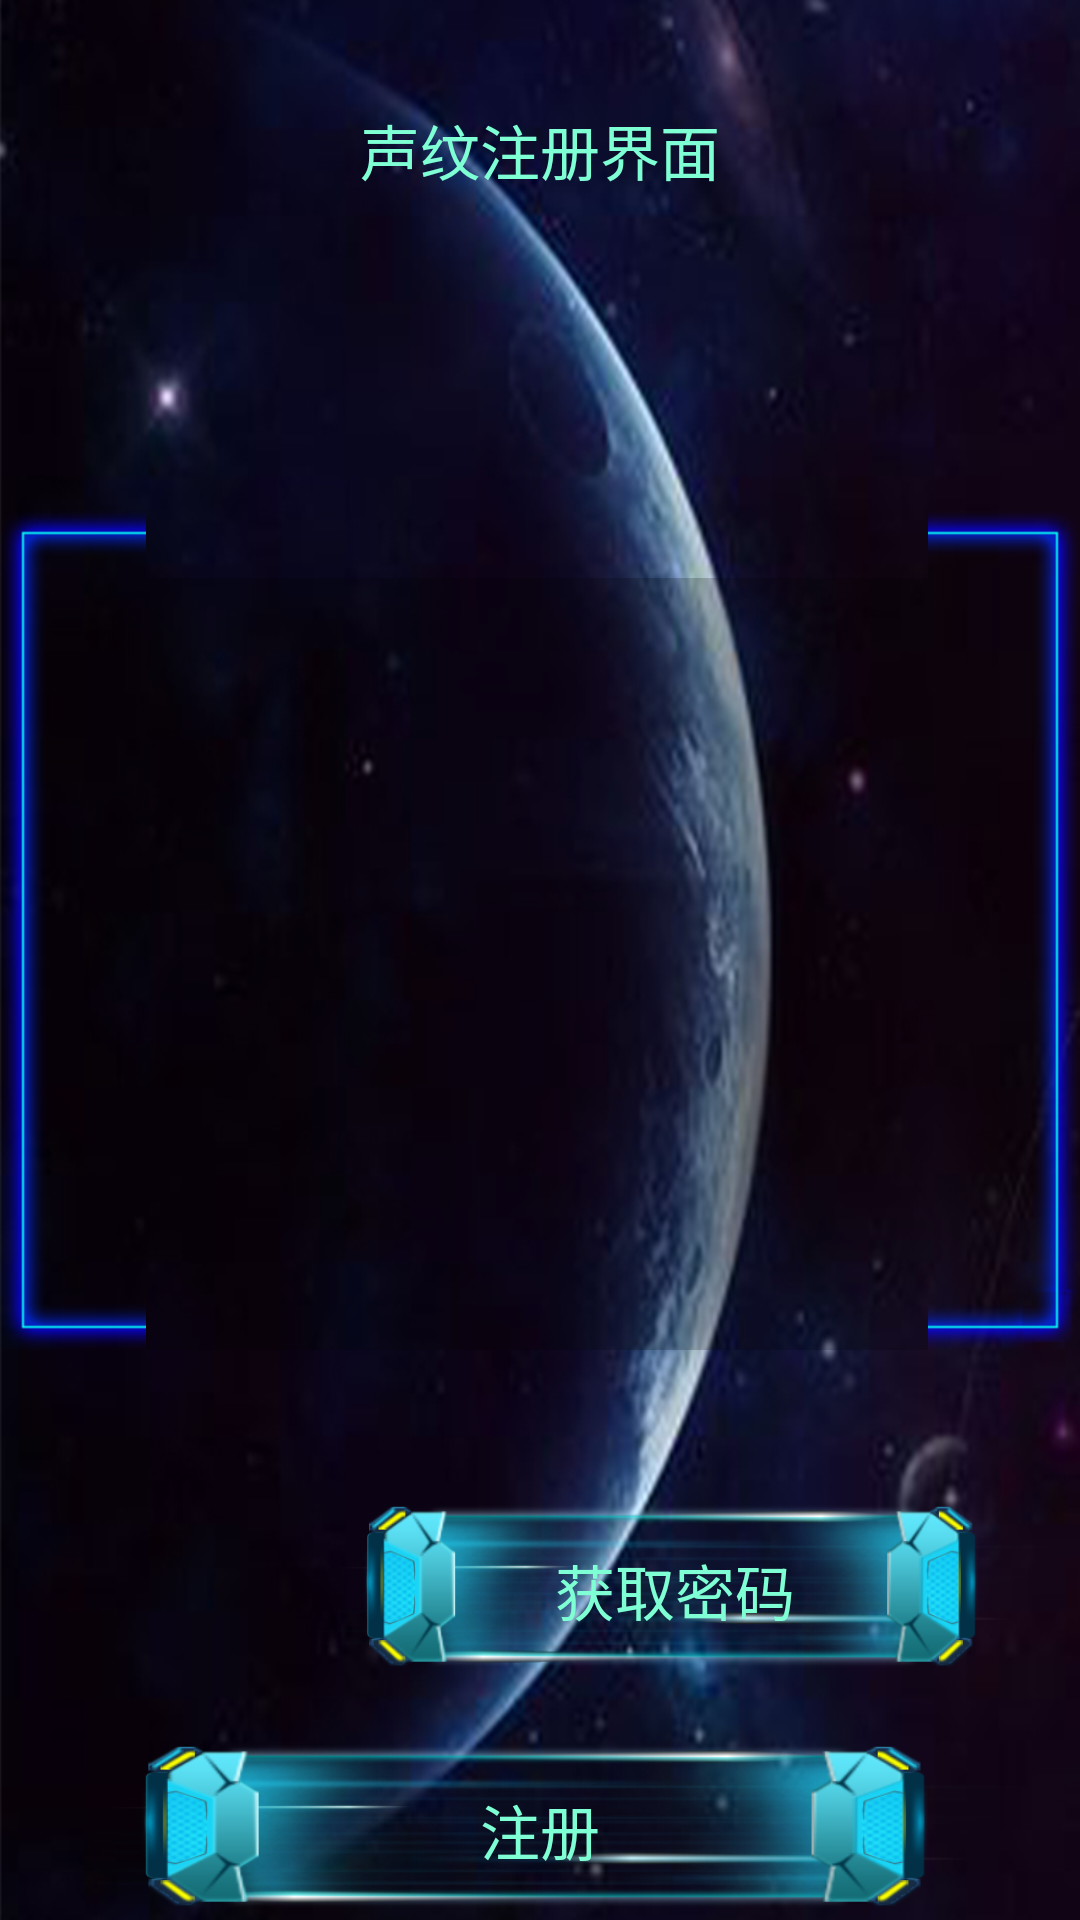

This screen was rendered from an Android layout file. Write that file and the resources it references.
<!-- AndroidManifest.xml: application theme AppTheme.NoActionBar -->
<!-- res/layout/activity_isv_demo.xml -->
<?xml version="1.0" encoding="utf-8"?>
<LinearLayout xmlns:android="http://schemas.android.com/apk/res/android"
    android:layout_width="match_parent"
    android:layout_height="match_parent"
    android:background="@drawable/bglight"
    android:orientation="vertical" >

    <LinearLayout
        android:layout_width="match_parent"
        android:layout_height="wrap_content"
        android:gravity="center" >

        <TextView
            android:layout_width="match_parent"
            android:layout_height="100dp"
            android:gravity="center"
            android:text="@string/vocalverityactivity"
            android:textColor="#7FFFD4"
            android:textSize="20sp" />
    </LinearLayout>

    <EditText
        android:id="@+id/edt_result"
        style="@style/textStyle"
        android:layout_width="match_parent"
        android:layout_height="280dp"
        android:layout_marginTop="70dp"
        android:background="@drawable/mid_button_selector"
        android:gravity="center"
        android:maxLines="4"
        android:minLines="4"
        android:textColor="#7FFFD4" />

    <LinearLayout
        android:layout_width="match_parent"
        android:layout_height="wrap_content"
        android:layout_marginTop="30dp"
        android:gravity="center"
        android:orientation="horizontal" >

        <RadioGroup
            android:id="@+id/radioGroup"
            android:layout_width="match_parent"
            android:layout_height="wrap_content"
            android:gravity="center" >
        </RadioGroup>
    </LinearLayout>

    <LinearLayout
        android:layout_width="match_parent"
        android:layout_height="wrap_content"
        android:layout_marginTop="20dp"
        android:orientation="horizontal" >

        <Button
            android:id="@+id/isv_getpassword"
            android:layout_width="250dp"
            android:layout_height="60dp"
            android:layout_marginLeft="100dp"
            android:background="@drawable/btn"
            android:text="获取密码"
            android:textColor="#7FFFD4"
            android:textSize="20sp" />

        <Button
            android:id="@+id/isv_search"
            android:layout_width="250dp"
            android:layout_height="60dp"
            android:layout_marginLeft="60dp"
            android:background="@drawable/btn"
            android:text="查询模型"
            android:textColor="#7FFFD4"
            android:textSize="20sp" />
    </LinearLayout>

    <LinearLayout
        android:layout_width="match_parent"
        android:layout_height="wrap_content"
        android:layout_marginTop="20dp"
        android:gravity="center" >

        <Button
            android:id="@+id/isv_register"
            android:layout_width="320dp"
            android:layout_height="60dp"
            android:background="@drawable/btn"
            android:text="注册"
            android:textColor="#7FFFD4"
            android:textSize="20sp" />
    </LinearLayout>

    <TextView
        android:id="@+id/showPwd"
        style="@style/textStyle"
        android:layout_width="wrap_content"
        android:layout_height="wrap_content"
        android:layout_gravity="center"
        android:layout_marginTop="10dp"
        android:textColor="#7FFFD4"
        android:textSize="20sp" />

    <TextView
        android:id="@+id/showMsg"
        style="@style/textStyle"
        android:layout_width="wrap_content"
        android:layout_height="wrap_content"
        android:layout_gravity="center"
        android:layout_marginTop="10dp"
        android:textColor="#7FFFD4"
        android:textSize="20sp" />

    <TextView
        android:id="@+id/showRegFbk"
        style="@style/textStyle"
        android:layout_width="wrap_content"
        android:layout_height="wrap_content"
        android:layout_gravity="center"
        android:layout_marginTop="10dp"
        android:textColor="#7FFFD4"
        android:textSize="20sp" />

    <TextView
        android:id="@+id/recordTime"
        style="@style/textStyle"
        android:layout_width="wrap_content"
        android:layout_height="wrap_content"
        android:layout_gravity="center"
        android:layout_marginTop="10dp"
        android:textColor="#7FFFD4"
        android:textSize="20sp" />

</LinearLayout>
<!-- resources referenced by this layout -->
<resources>
  <!-- drawable bglight: jpg bitmap (drawable, 179404 bytes) -->
  <!-- drawable btn: png bitmap (drawable-hdpi, 41993 bytes) -->
  <!-- drawable mid_button_selector (drawable) -->
  <?xml version="1.0" encoding="utf-8"?>
  <selector xmlns:android="http://schemas.android.com/apk/res/android" >
      <item android:drawable="@drawable/mid_bg_p" android:state_focused="true"></item>
      <item android:drawable="@drawable/mid_bg_p" android:state_pressed="true"></item>
      <item android:drawable="@drawable/mid_bg" android:state_focused="false"></item>
      <item android:drawable="@drawable/mid_bg" android:state_pressed="false"></item>
  </selector>
  <string name="vocalverityactivity">声纹注册界面</string>
  <style name="textStyle">
          <item name="android:textSize">16sp</item>
      </style>
  <style name="AppTheme.NoActionBar" parent="Theme.AppCompat.Light.NoActionBar">
          <item name="windowActionBar">false</item>
          <item name="windowNoTitle">true</item>
          <item name="colorPrimary">@color/colorPrimary</item>
          <item name="colorPrimaryDark">@color/colorPrimaryDark</item>
          <item name="colorAccent">@color/colorAccent</item>
      </style>
  <color name="colorPrimary">#3F51B5</color>
  <color name="colorPrimaryDark">#303F9F</color>
  <color name="colorAccent">#FF4081</color>
</resources>
